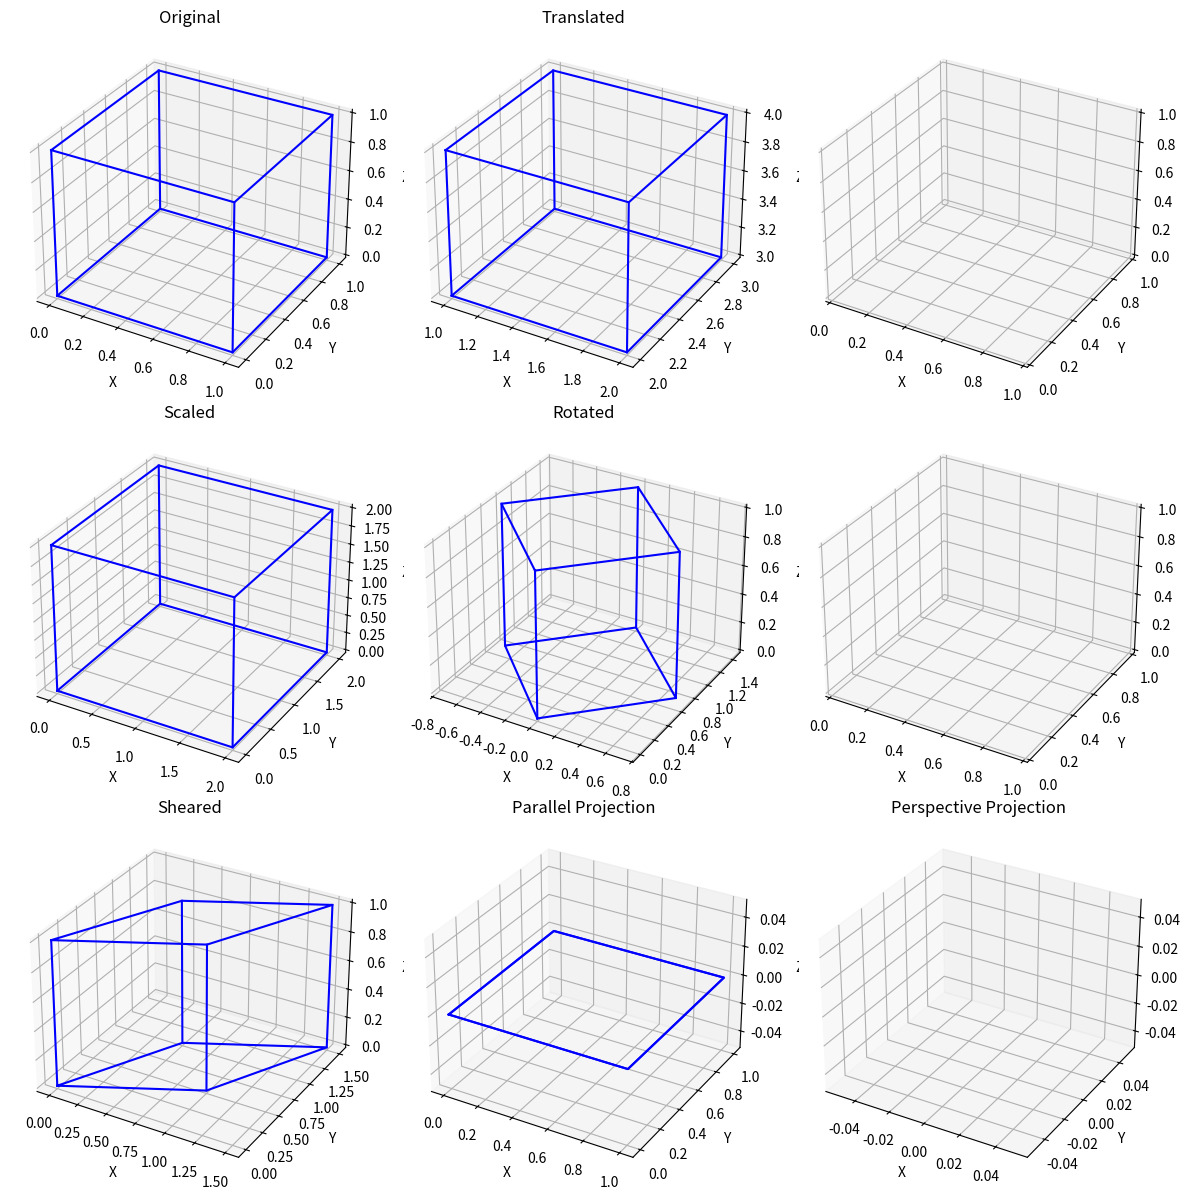

Here is the Python script that generated this plot:
import numpy as np
import matplotlib.pyplot as plt

# Define the vertices of a simple 3D cube
cube = np.array([
    [0, 0, 0],
    [1, 0, 0],
    [1, 1, 0],
    [0, 1, 0],
    [0, 0, 1],
    [1, 0, 1],
    [1, 1, 1],
    [0, 1, 1]
])

# Transformation matrices
def translation(tx, ty, tz):
    return np.array([
        [1, 0, 0, tx],
        [0, 1, 0, ty],
        [0, 0, 1, tz],
        [0, 0, 0, 1]
    ])

def scaling(sx, sy, sz):
    return np.array([
        [sx, 0, 0, 0],
        [0, sy, 0, 0],
        [0, 0, sz, 0],
        [0, 0, 0, 1]
    ])

def rotation_z(theta):
    rad = np.radians(theta)
    return np.array([
        [np.cos(rad), -np.sin(rad), 0, 0],
        [np.sin(rad), np.cos(rad), 0, 0],
        [0, 0, 1, 0],
        [0, 0, 0, 1]
    ])

def shear_xy(kx, ky):
    return np.array([
        [1, kx, 0, 0],
        [ky, 1, 0, 0],
        [0, 0, 1, 0],
        [0, 0, 0, 1]
    ])

# Projection matrices
def parallel_projection():
    return np.array([
        [1, 0, 0, 0],
        [0, 1, 0, 0],
        [0, 0, 0, 0],
        [0, 0, 0, 1]
    ])

def perspective_projection(d):
    return np.array([
        [1, 0, 0, 0],
        [0, 1, 0, 0],
        [0, 0, 1, 1/d],
        [0, 0, 0, 0]
    ])

# Apply transformations
cube_homogeneous = np.hstack([cube, np.ones((8, 1))])  # Convert to homogeneous coordinates
translated = np.dot(cube_homogeneous, translation(1, 2, 3).T)
scaled = np.dot(cube_homogeneous, scaling(2, 2, 2).T)
rotated = np.dot(cube_homogeneous, rotation_z(45).T)
sheared = np.dot(cube_homogeneous, shear_xy(0.5, 0.5).T)

# Apply projections
parallel = np.dot(cube_homogeneous, parallel_projection().T)
perspective = np.dot(cube_homogeneous, perspective_projection(5).T)
perspective[:, :3] /= perspective[:, 3][:, np.newaxis]  # Normalize by the w component

# Plotting
fig, axs = plt.subplots(3, 3, subplot_kw={'projection': '3d'}, figsize=(12, 12))

def plot_cube(ax, cube, title):
    k = [[0, 1, 2, 3, 0], [4, 5, 6, 7, 4], [0, 4], [1, 5], [2, 6], [3, 7]]
    for i in k:
        ax.plot3D(*cube[i].T, color="b")
    ax.set_title(title)

plot_cube(axs[0, 0], cube, "Original")
plot_cube(axs[0, 1], translated[:, :3], "Translated")
plot_cube(axs[1, 0], scaled[:, :3], "Scaled")
plot_cube(axs[1, 1], rotated[:, :3], "Rotated")
plot_cube(axs[2, 0], sheared[:, :3], "Sheared")
plot_cube(axs[2, 1], parallel[:, :3], "Parallel Projection")
plot_cube(axs[2, 2], perspective[:, :3], "Perspective Projection")

for ax in axs.flatten():
    ax.set_xlabel('X')
    ax.set_ylabel('Y')
    ax.set_zlabel('Z')

plt.tight_layout()
plt.show()
